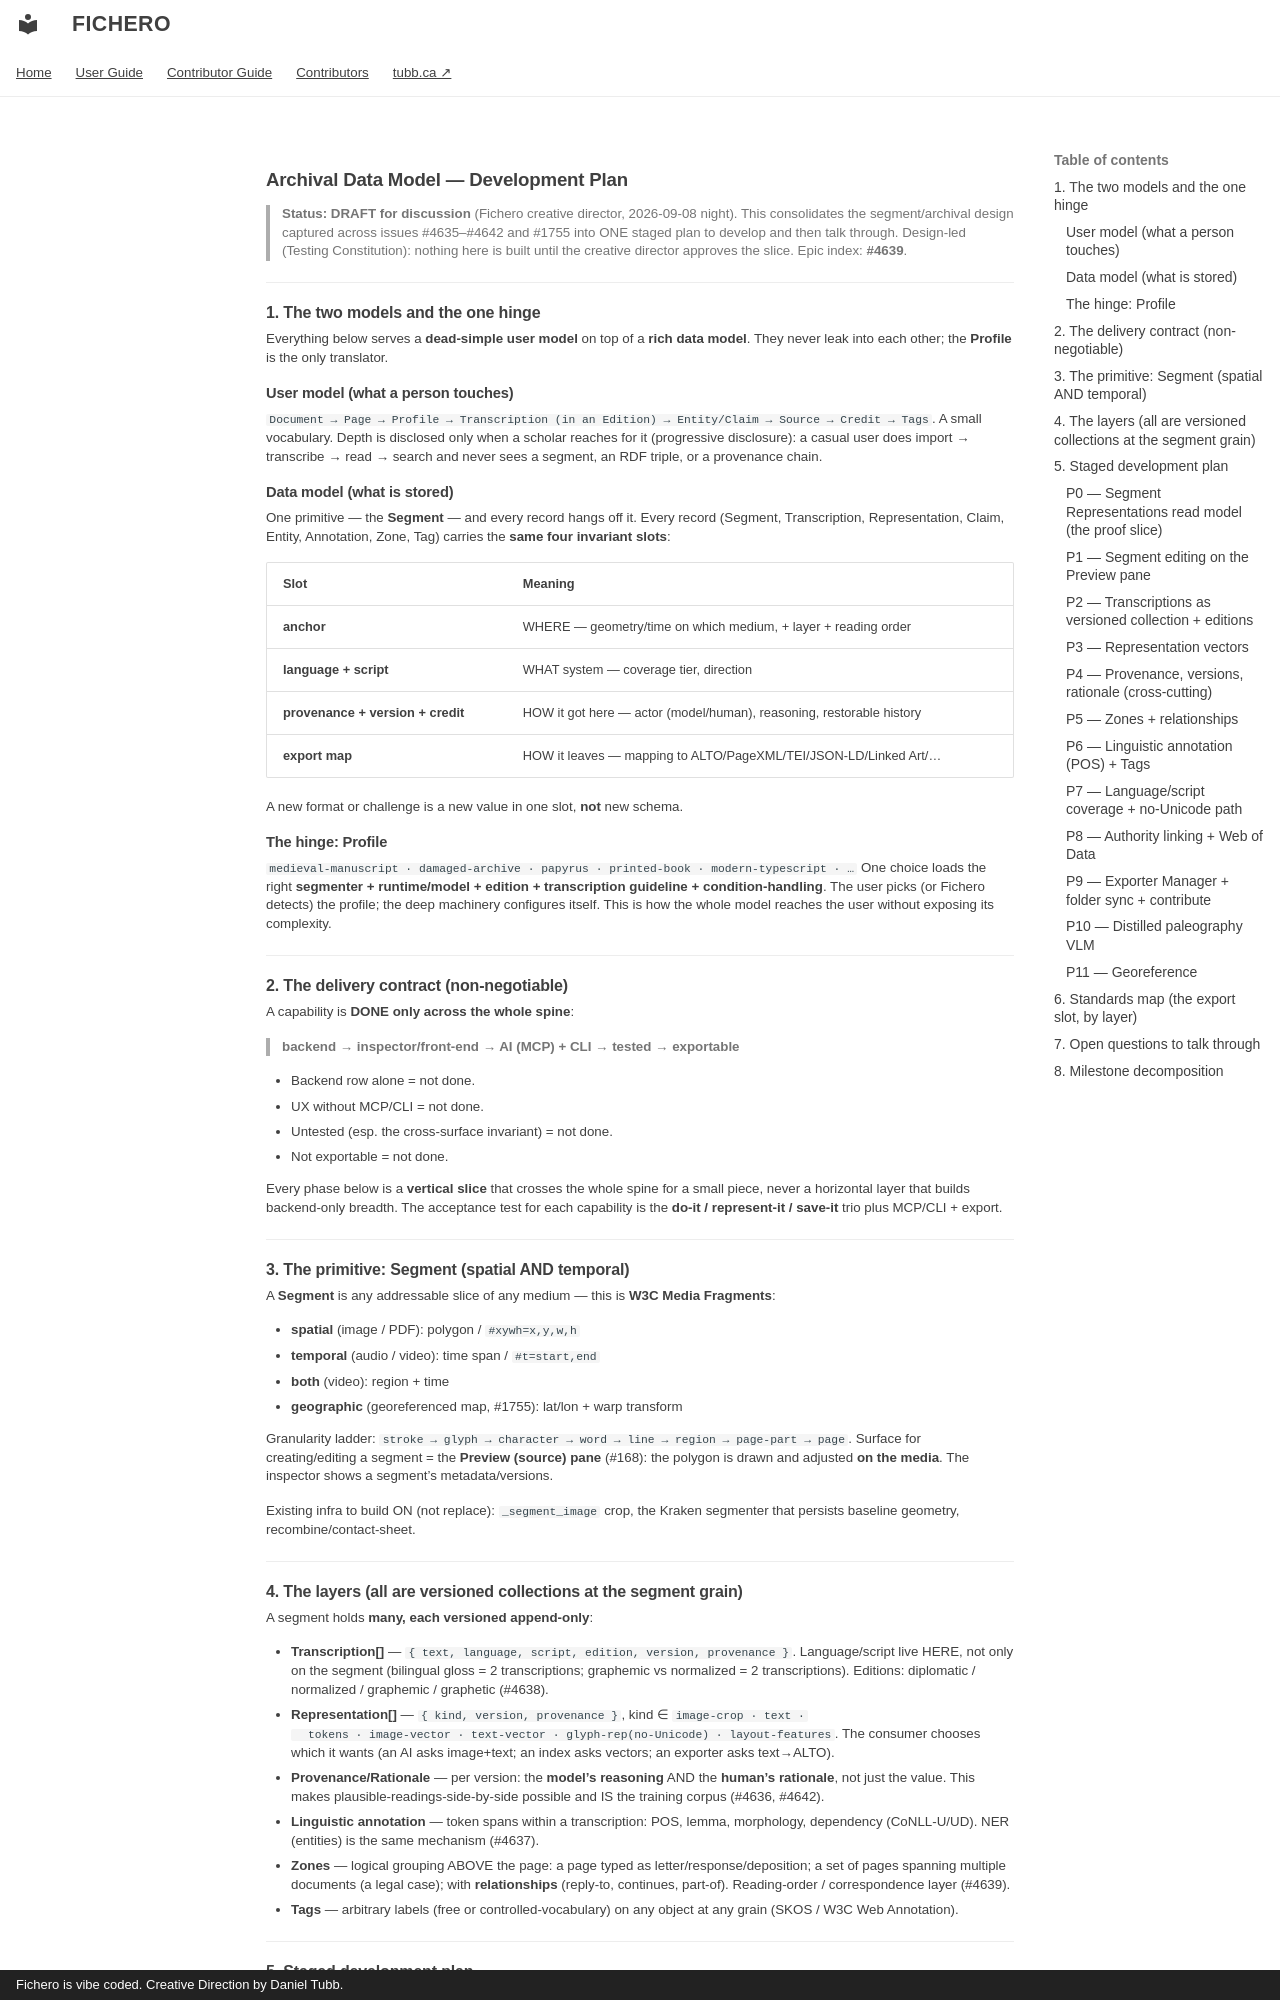

repository: dtubb/fichero · page: contributor/specs/archival-data-model-plan/index.html · generator: mkdocs · copyright: Fichero is vibe coded. Creative Direction by Daniel Tubb.

# Archival Data Model — Development Plan

> **Status: DRAFT for discussion** (Fichero creative director, 2026-09-08 night).
> This consolidates the segment/archival design captured across issues #4635–#4642
> and #1755 into ONE staged plan to develop and then talk through. Design-led
> (Testing Constitution): nothing here is built until the creative director approves
> the slice. Epic index: **#4639**.

---

## 1. The two models and the one hinge

Everything below serves a **dead-simple user model** on top of a **rich data model**.
They never leak into each other; the **Profile** is the only translator.

### User model (what a person touches)
`Document → Page → Profile → Transcription (in an Edition) → Entity/Claim → Source → Credit → Tags`.
A small vocabulary. Depth is disclosed only when a scholar reaches for it (progressive
disclosure): a casual user does import → transcribe → read → search and never sees a
segment, an RDF triple, or a provenance chain.

### Data model (what is stored)
One primitive — the **Segment** — and every record hangs off it. Every record
(Segment, Transcription, Representation, Claim, Entity, Annotation, Zone, Tag) carries
the **same four invariant slots**:

| Slot | Meaning |
|------|---------|
| **anchor** | WHERE — geometry/time on which medium, + layer + reading order |
| **language + script** | WHAT system — coverage tier, direction |
| **provenance + version + credit** | HOW it got here — actor (model/human), reasoning, restorable history |
| **export map** | HOW it leaves — mapping to ALTO/PageXML/TEI/JSON-LD/Linked Art/… |

A new format or challenge is a new value in one slot, **not** new schema.

### The hinge: Profile
`medieval-manuscript · damaged-archive · papyrus · printed-book · modern-typescript · …`
One choice loads the right **segmenter + runtime/model + edition + transcription
guideline + condition-handling**. The user picks (or Fichero detects) the profile; the
deep machinery configures itself. This is how the whole model reaches the user without
exposing its complexity.

---

## 2. The delivery contract (non-negotiable)

A capability is **DONE only across the whole spine**:

> **backend → inspector/front-end → AI (MCP) + CLI → tested → exportable**

- Backend row alone = not done.
- UX without MCP/CLI = not done.
- Untested (esp. the cross-surface invariant) = not done.
- Not exportable = not done.

Every phase below is a **vertical slice** that crosses the whole spine for a small piece,
never a horizontal layer that builds backend-only breadth. The acceptance test for each
capability is the **do-it / represent-it / save-it** trio plus MCP/CLI + export.

---

## 3. The primitive: Segment (spatial AND temporal)

A **Segment** is any addressable slice of any medium — this is **W3C Media Fragments**:

- **spatial** (image / PDF): polygon / `#xywh=x,y,w,h`
- **temporal** (audio / video): time span / `#t=start,end`
- **both** (video): region + time
- **geographic** (georeferenced map, #1755): lat/lon + warp transform

Granularity ladder: `stroke → glyph → character → word → line → region → page-part → page`.
Surface for creating/editing a segment = the **Preview (source) pane** (#168): the polygon
is drawn and adjusted **on the media**. The inspector shows a segment's metadata/versions.

Existing infra to build ON (not replace): `_segment_image` crop, the Kraken segmenter
that persists baseline geometry, recombine/contact-sheet.

---
